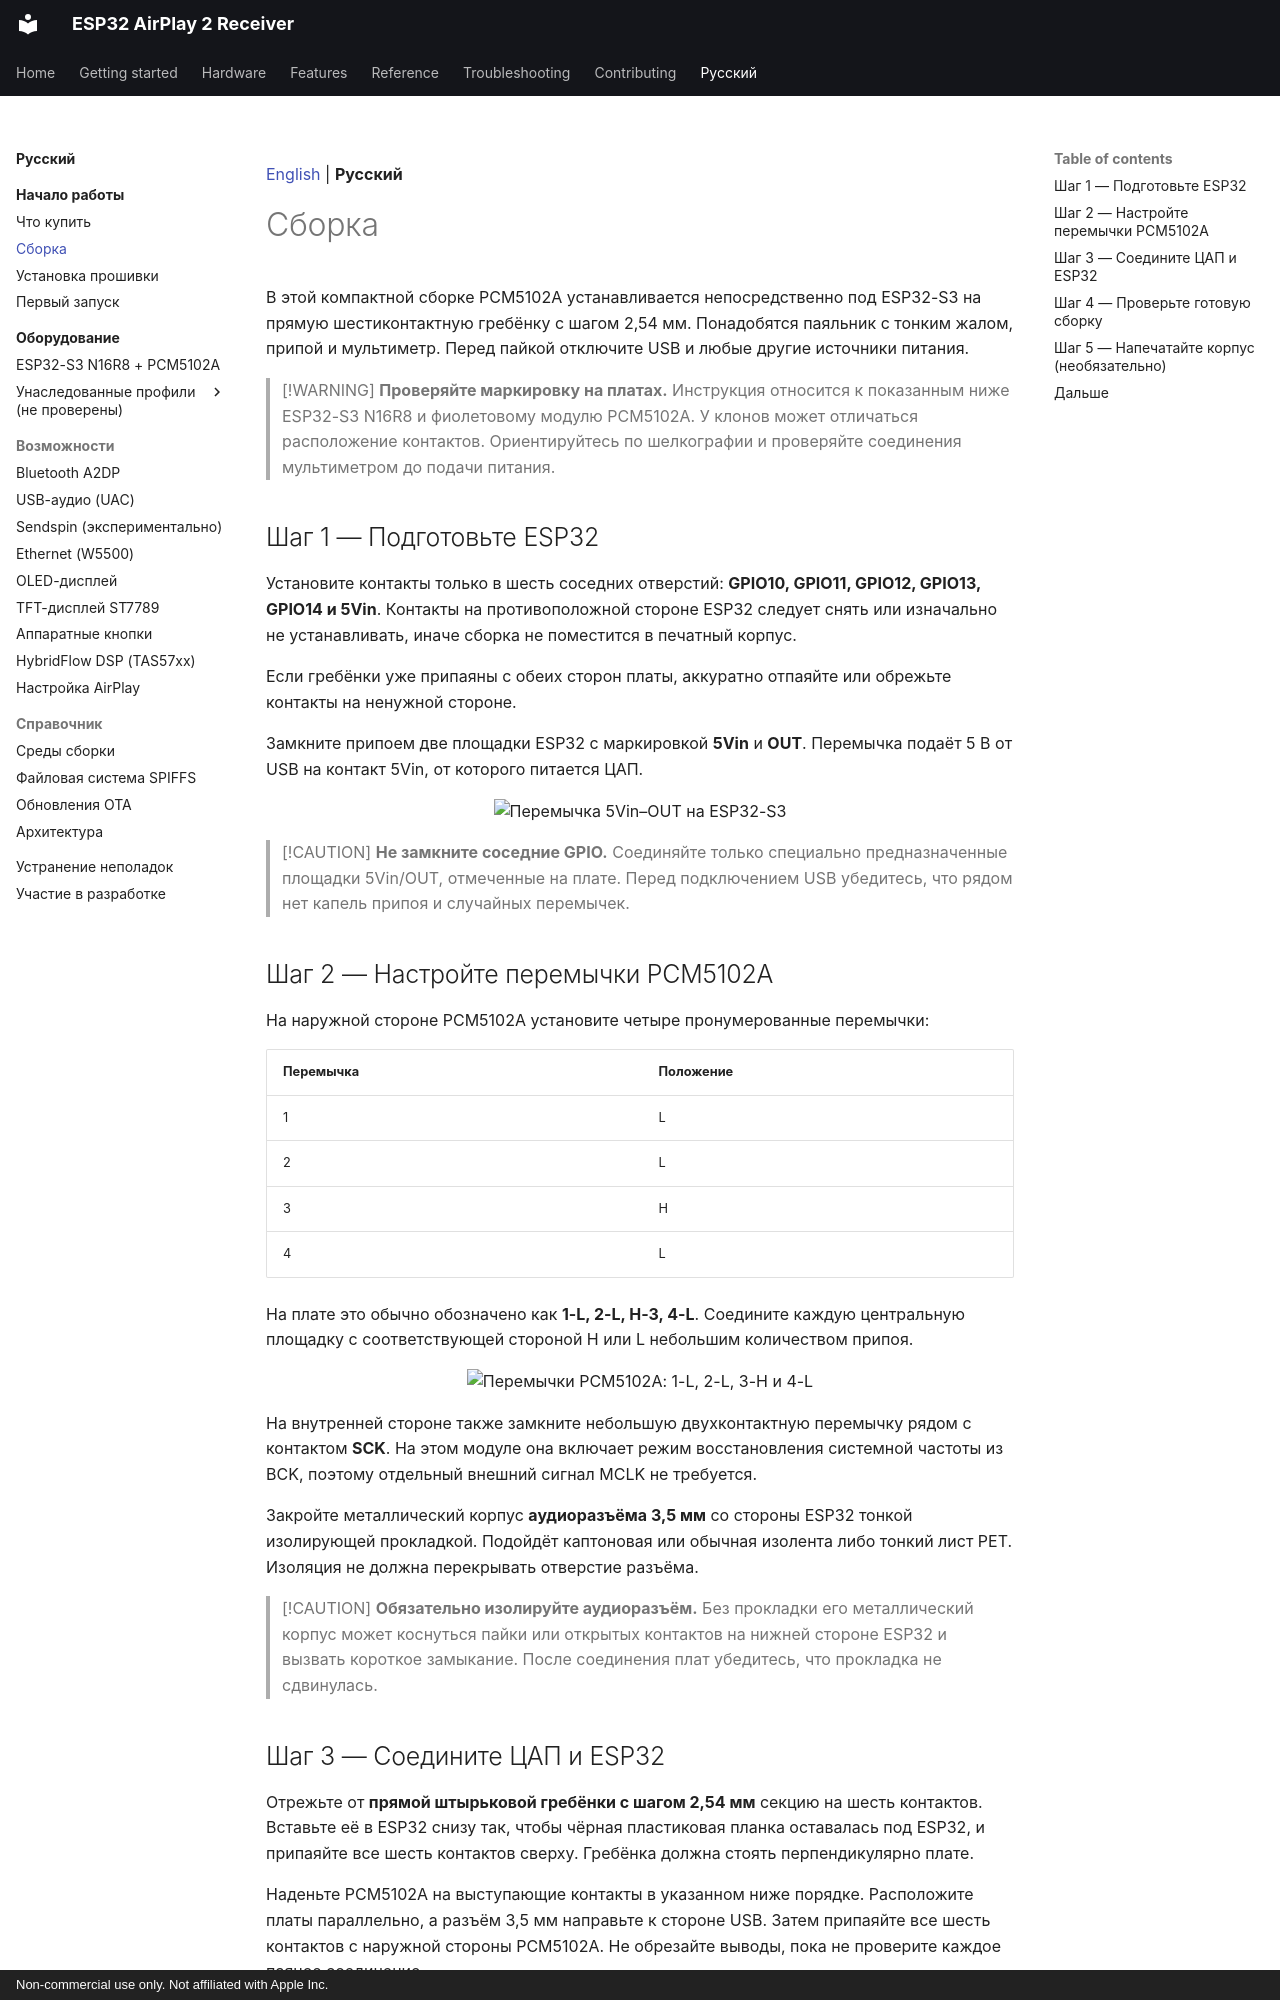

repository: serverdevel/airplay-esp32 · page: ru/getting-started/assembly/index.html · generator: mkdocs · copyright: Non-commercial use only. Not affiliated with Apple Inc.

[English](../../getting-started/assembly.md) | **Русский**

<a id="assembly"></a>
# Сборка

В этой компактной сборке PCM5102A устанавливается непосредственно под ESP32-S3
на прямую шестиконтактную гребёнку с шагом 2,54 мм. Понадобятся паяльник с
тонким жалом, припой и мультиметр. Перед пайкой отключите USB и любые другие
источники питания.

> [!WARNING]
> **Проверяйте маркировку на платах.** Инструкция относится к показанным ниже
> ESP32-S3 N16R8 и фиолетовому модулю PCM5102A. У клонов может отличаться
> расположение контактов. Ориентируйтесь по шелкографии и проверяйте соединения
> мультиметром до подачи питания.

<a id="step-1-prepare-the-esp32"></a>
## Шаг 1 — Подготовьте ESP32

Установите контакты только в шесть соседних отверстий: **GPIO10, GPIO11,
GPIO12, GPIO13, GPIO14 и 5Vin**. Контакты на противоположной стороне ESP32
следует снять или изначально не устанавливать, иначе сборка не поместится в
печатный корпус.

Если гребёнки уже припаяны с обеих сторон платы, аккуратно отпаяйте или обрежьте
контакты на ненужной стороне.

Замкните припоем две площадки ESP32 с маркировкой **5Vin** и **OUT**. Перемычка
подаёт 5 В от USB на контакт 5Vin, от которого питается ЦАП.

<p align="center">
  <img src="../../assets/build/esp32-5v-in-out-bridge.jpg"
       alt="Перемычка 5Vin–OUT на ESP32-S3" width="700">
</p>

> [!CAUTION]
> **Не замкните соседние GPIO.** Соединяйте только специально предназначенные
> площадки 5Vin/OUT, отмеченные на плате. Перед подключением USB убедитесь, что
> рядом нет капель припоя и случайных перемычек.

<a id="step-2-configure-the-pcm5102a-solder-jumpers"></a>
## Шаг 2 — Настройте перемычки PCM5102A

На наружной стороне PCM5102A установите четыре пронумерованные перемычки:

| Перемычка | Положение |
| --- | --- |
| 1 | L |
| 2 | L |
| 3 | H |
| 4 | L |

На плате это обычно обозначено как **1-L, 2-L, H-3, 4-L**. Соедините каждую
центральную площадку с соответствующей стороной H или L небольшим количеством
припоя.

<p align="center">
  <img src="../../assets/build/pcm5102a-mode-jumpers.jpg"
       alt="Перемычки PCM5102A: 1-L, 2-L, 3-H и 4-L" width="700">
</p>

На внутренней стороне также замкните небольшую двухконтактную перемычку рядом с
контактом **SCK**. На этом модуле она включает режим восстановления системной
частоты из BCK, поэтому отдельный внешний сигнал MCLK не требуется.

Закройте металлический корпус **аудиоразъёма 3,5 мм** со стороны ESP32 тонкой
изолирующей прокладкой. Подойдёт каптоновая или обычная изолента либо тонкий
лист PET. Изоляция не должна перекрывать отверстие разъёма.

> [!CAUTION]
> **Обязательно изолируйте аудиоразъём.** Без прокладки его металлический корпус
> может коснуться пайки или открытых контактов на нижней стороне ESP32 и вызвать
> короткое замыкание. После соединения плат убедитесь, что прокладка не сдвинулась.

<a id="step-3-join-the-dac-and-esp32"></a>
